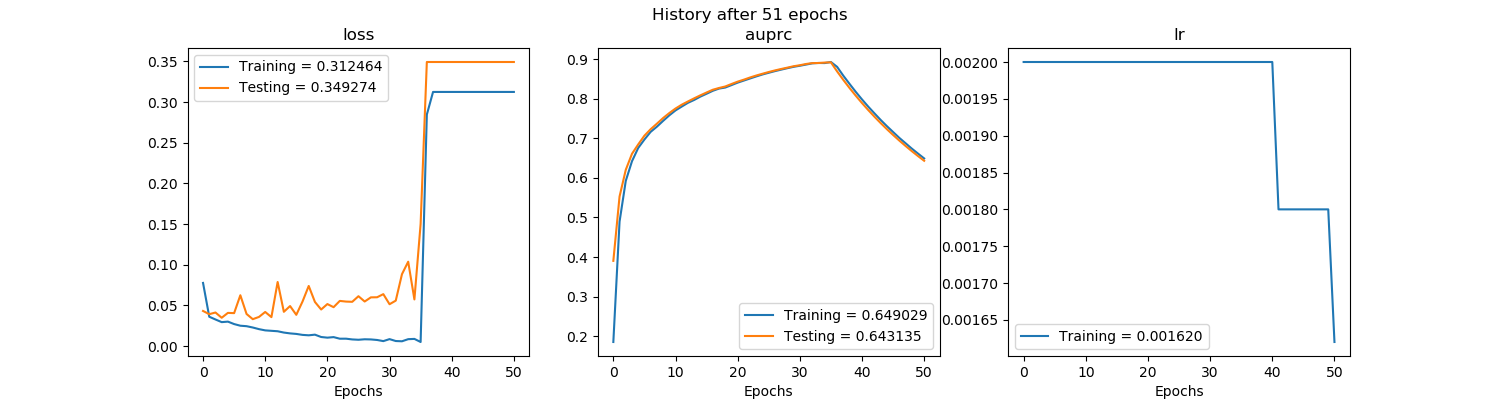

Values plotted in this chart, from the file beside it:
, val_loss, val_auprc, loss, auprc, lr
0, 0.04317, 0.3905, 0.07764, 0.1856, 0.002
1, 0.0392, 0.5529, 0.03606, 0.4895, 0.002
2, 0.04126, 0.6202, 0.03268, 0.5924, 0.002
3, 0.03481, 0.6608, 0.02943, 0.6419, 0.002
4, 0.0408, 0.6844, 0.03005, 0.6755, 0.002
5, 0.0405, 0.7065, 0.02704, 0.6968, 0.002
6, 0.06249, 0.7228, 0.02502, 0.7161, 0.002
7, 0.03946, 0.7367, 0.02444, 0.7291, 0.002
8, 0.03306, 0.751, 0.02282, 0.7438, 0.002
9, 0.03583, 0.7636, 0.02081, 0.7578, 0.002
10, 0.04193, 0.775, 0.01929, 0.7703, 0.002
11, 0.03559, 0.7847, 0.01875, 0.78, 0.002
12, 0.07879, 0.7929, 0.01822, 0.7894, 0.002
13, 0.04212, 0.8008, 0.01661, 0.7967, 0.002
14, 0.04921, 0.8083, 0.01559, 0.8052, 0.002
15, 0.03841, 0.8155, 0.01493, 0.8124, 0.002
16, 0.05471, 0.8225, 0.01375, 0.8198, 0.002
17, 0.0739, 0.8269, 0.01323, 0.8254, 0.002
18, 0.05422, 0.8307, 0.01402, 0.828, 0.002
19, 0.04496, 0.8369, 0.01114, 0.8341, 0.002
20, 0.05164, 0.8429, 0.01034, 0.8404, 0.002
21, 0.04781, 0.8479, 0.01101, 0.8457, 0.002
22, 0.05553, 0.8535, 0.009052, 0.8509, 0.002
23, 0.0547, 0.8584, 0.009077, 0.8561, 0.002
24, 0.05441, 0.8629, 0.008158, 0.8611, 0.002
25, 0.0613, 0.8673, 0.007756, 0.8653, 0.002
26, 0.05478, 0.8713, 0.008346, 0.8695, 0.002
27, 0.05989, 0.8749, 0.008159, 0.8733, 0.002
28, 0.06, 0.8783, 0.007484, 0.8769, 0.002
29, 0.06384, 0.8818, 0.006088, 0.8803, 0.002
30, 0.05145, 0.8843, 0.008541, 0.883, 0.002
31, 0.05586, 0.8875, 0.006195, 0.886, 0.002
32, 0.08839, 0.8897, 0.005889, 0.8892, 0.002
33, 0.1037, 0.89, 0.008476, 0.8901, 0.002
34, 0.05735, 0.8911, 0.008807, 0.8898, 0.002
35, 0.1501, 0.8917, 0.005, 0.8925, 0.002
36, 0.3493, 0.8687, 0.2846, 0.8802, 0.002
37, 0.3493, 0.8472, 0.3125, 0.8578, 0.002
38, 0.3493, 0.8268, 0.3125, 0.8372, 0.002
39, 0.3493, 0.8074, 0.3125, 0.817, 0.002
40, 0.3493, 0.7889, 0.3125, 0.798, 0.002
41, 0.3493, 0.7713, 0.3125, 0.7799, 0.0018
42, 0.3493, 0.7545, 0.3125, 0.7629, 0.0018
43, 0.3493, 0.7384, 0.3125, 0.7463, 0.0018
44, 0.3493, 0.723, 0.3125, 0.7306, 0.0018
45, 0.3493, 0.7083, 0.3125, 0.7158, 0.0018
46, 0.3493, 0.6942, 0.3125, 0.701, 0.0018
47, 0.3493, 0.6806, 0.3125, 0.6875, 0.0018
48, 0.3493, 0.6676, 0.3125, 0.674, 0.0018
49, 0.3493, 0.6551, 0.3125, 0.6614, 0.0018
50, 0.3493, 0.6431, 0.3125, 0.649, 0.00162
